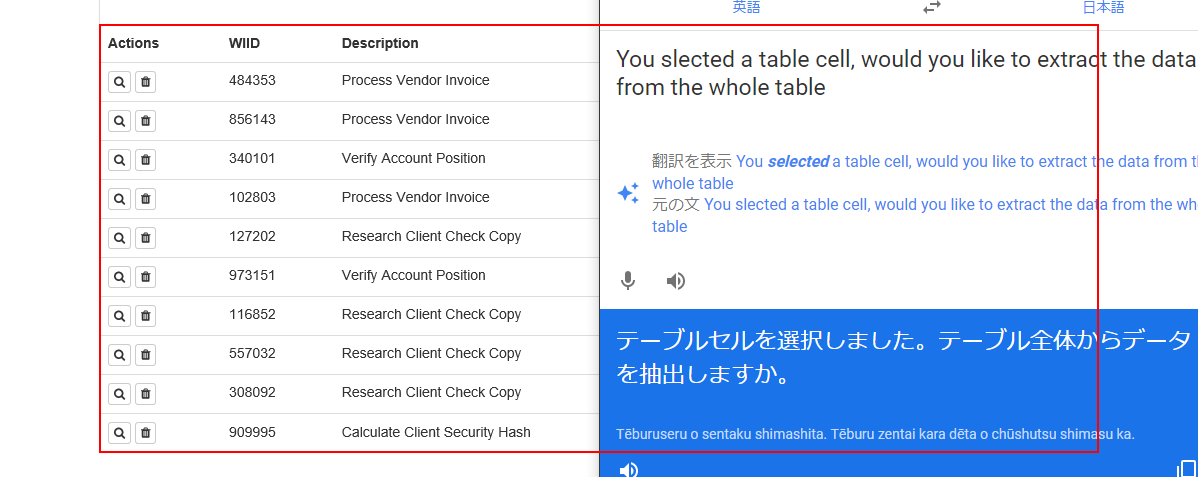
Workflow: 003_WiID全取得

Step 1: get-text from the table
